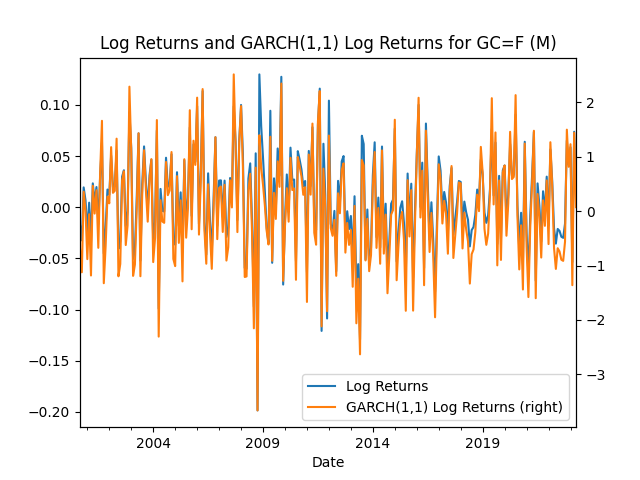

The data file committed next to this chart (first rows):
Date, Log Returns, GARCH(1,1) Log Returns
2000-09-30, -0.01703, -0.6848
2000-10-31, -0.03231, -1.125
2000-11-30, 0.01944, 0.3572
2000-12-31, 0.00701, 0.01454
2001-01-31, -0.02381, -0.8825
2001-02-28, 0.004508, -0.0566
2001-03-31, -0.03393, -1.184
2001-04-30, 0.02338, 0.4665
2001-05-31, 0.004912, -0.04458
2001-06-30, 0.01978, 0.3853
2001-07-31, -0.01639, -0.6747
2001-08-31, 0.03034, 0.6993
2001-09-30, 0.06354, 1.662
2001-10-31, -0.04512, -1.326
2001-11-30, -0.02024, -0.6452
2001-12-31, 0.01737, 0.2684
2002-01-31, 0.01213, 0.1449
2002-02-28, 0.05046, 1.178
2002-03-31, 0.01969, 0.3374
2002-04-30, 0.02061, 0.3737
2002-05-31, 0.05541, 1.334
2002-06-30, -0.04063, -1.198
2002-07-31, -0.03341, -0.9712
2002-08-31, 0.02989, 0.5631
2002-09-30, 0.03615, 0.7345
2002-10-31, -0.01838, -0.6234
2002-11-30, -0.003781, -0.2626
2002-12-31, 0.09278, 2.291
2003-01-31, 0.05785, 1.09
2003-02-28, -0.05039, -1.191
2003-03-31, -0.04169, -0.9824
2003-04-30, 0.009482, 0.06102
2003-05-31, 0.07223, 1.433
2003-06-30, -0.05209, -1.197
2003-07-31, 0.02286, 0.3259
2003-08-31, 0.05949, 1.12
2003-09-30, 0.02549, 0.3946
2003-10-31, -0.002338, -0.1934
2003-11-30, 0.03149, 0.579
2003-12-31, 0.04653, 0.957
2004-01-31, -0.03301, -0.9371
2004-02-29, -0.01453, -0.4962
2004-03-31, 0.07506, 1.676
2004-04-30, -0.09906, -2.308
2004-05-31, 0.01793, 0.2017
2004-06-30, -0.00356, -0.1907
2004-07-31, -0.004084, -0.2148
2004-08-31, 0.04842, 0.9057
2004-09-30, 0.02002, 0.2942
2004-10-31, 0.02314, 0.3818
2004-11-30, 0.05184, 1.088
2004-12-31, -0.03106, -0.8797
2005-01-31, -0.03655, -1.011
2005-02-28, 0.03426, 0.644
2005-03-31, -0.01803, -0.584
2005-04-30, 0.01459, 0.1982
2005-05-31, -0.04394, -1.292
2005-06-30, 0.04601, 0.9557
2005-07-31, -0.01386, -0.4881
2005-08-31, 0.009031, 0.0629
... 212 more rows
